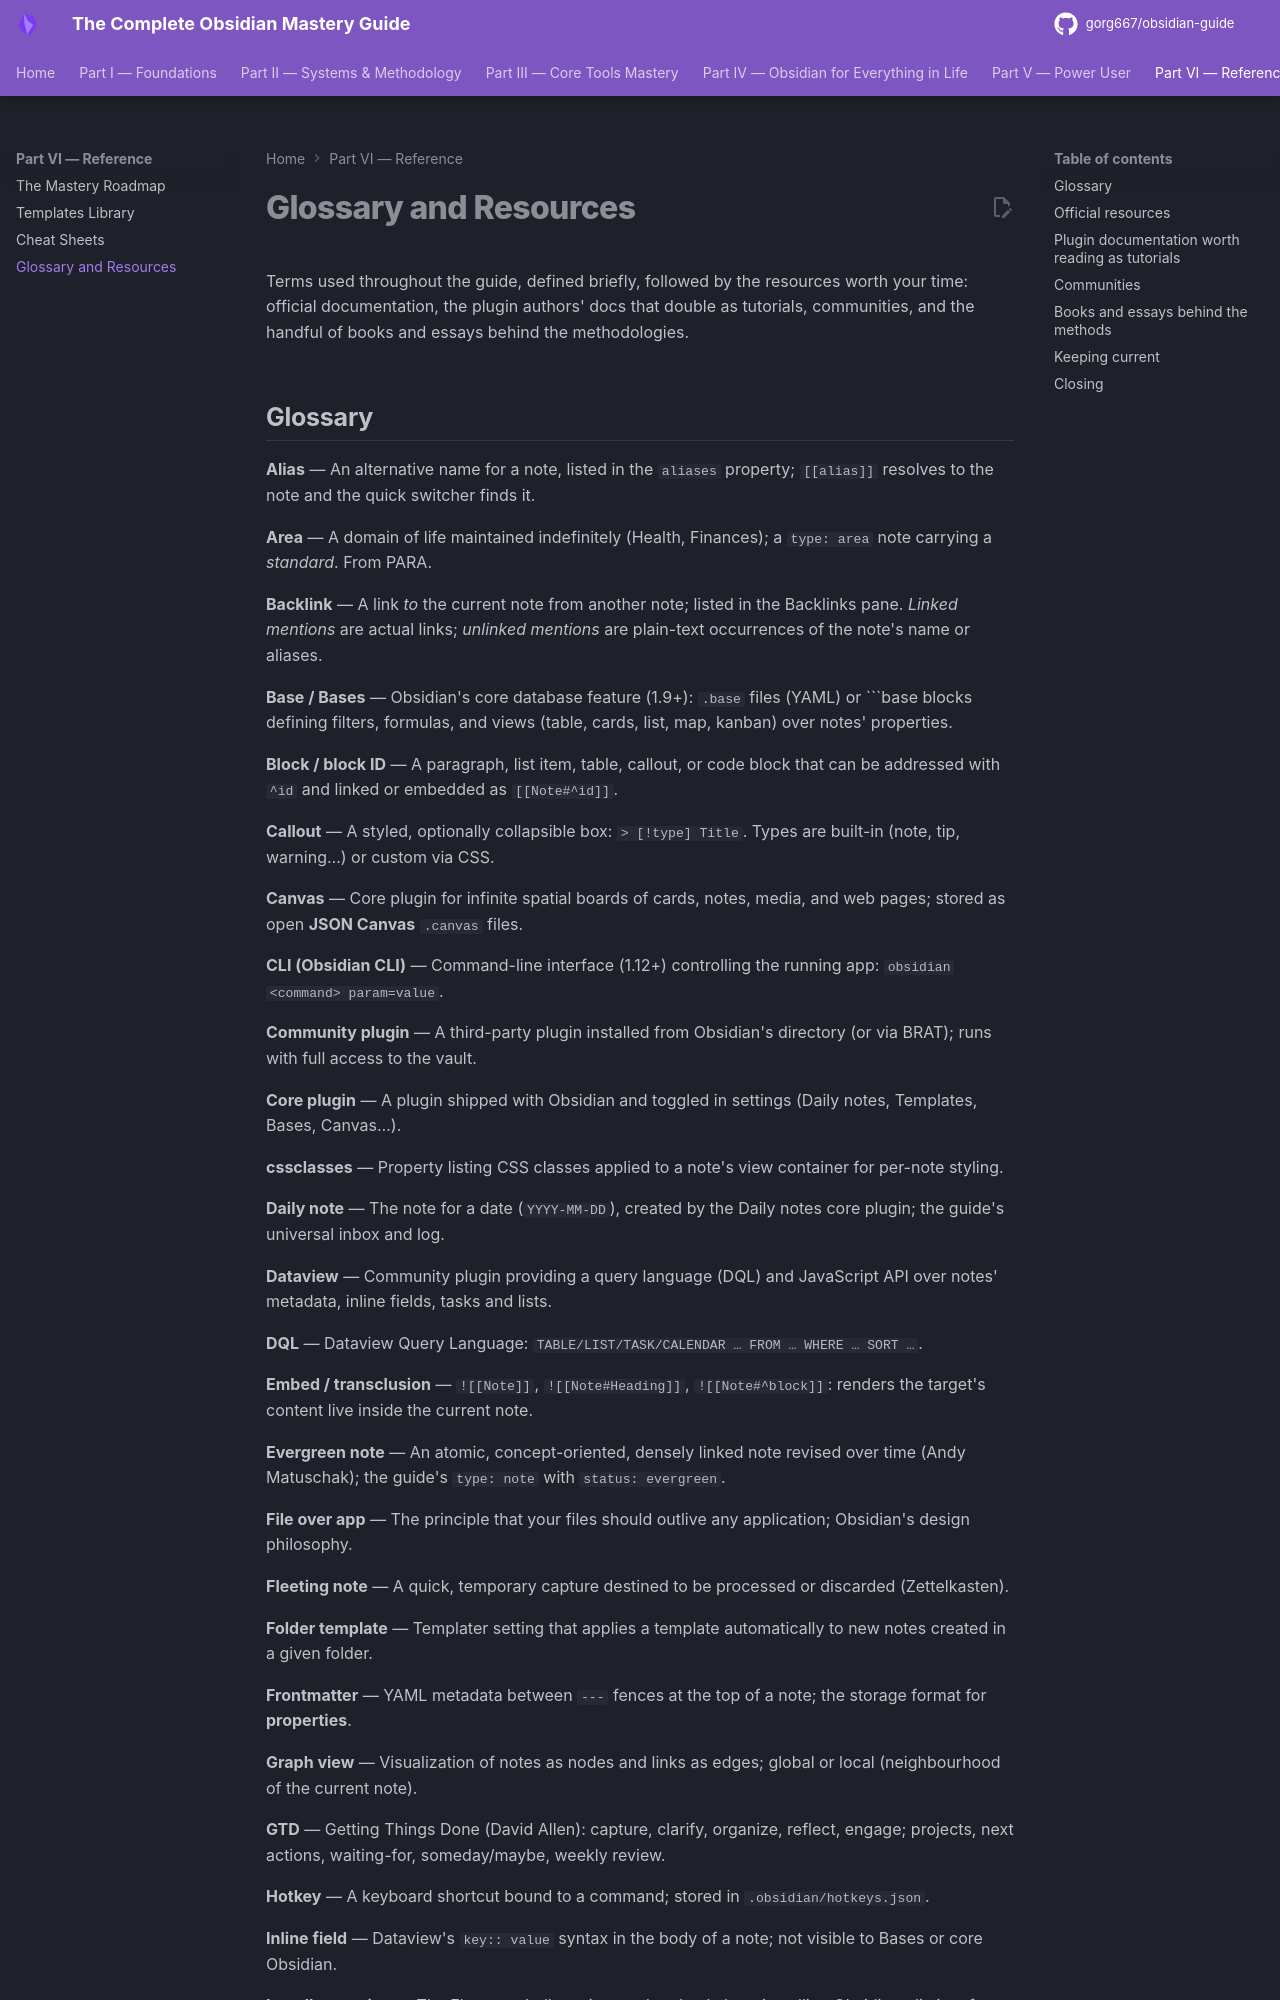

repository: gorg667/obsidian-guide · page: 38-resources-and-glossary/index.html · generator: mkdocs

# Glossary and Resources

Terms used throughout the guide, defined briefly, followed by the resources worth your time: official documentation, the plugin authors' docs that double as tutorials, communities, and the handful of books and essays behind the methodologies.
